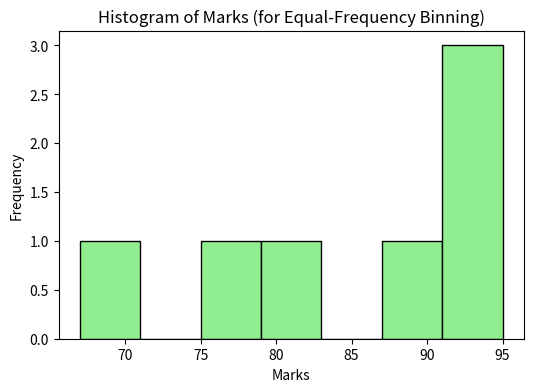

Write the Python code that produced this figure.
import pandas as pd
import matplotlib.pyplot as plt


# Sample dataset
data = {
   'Name': ['Amal', 'Bijo', 'Charlie', 'Devika', 'Edvin', 'Farah', 'George'],
   'Marks': [95, 88, 95, 78, 82, 91, 67]
}


df = pd.DataFrame(data)
print("Original Dataset:\n", df)


#Apply Equal-Frequency (Quantile) Binning (3 bins)
df['Marks_Quantile_Bin'] = pd.qcut(df['Marks'], q=3, labels=['Low', 'Medium', 'High'])


print("\nDataset with Equal-Frequency Bins:\n", df)


#Optional histogram to visualize bins
plt.figure(figsize=(6,4))
plt.hist(df['Marks'], bins=7, color='lightgreen', edgecolor='black')
plt.title('Histogram of Marks (for Equal-Frequency Binning)')
plt.xlabel('Marks')
plt.ylabel('Frequency')
plt.show()
